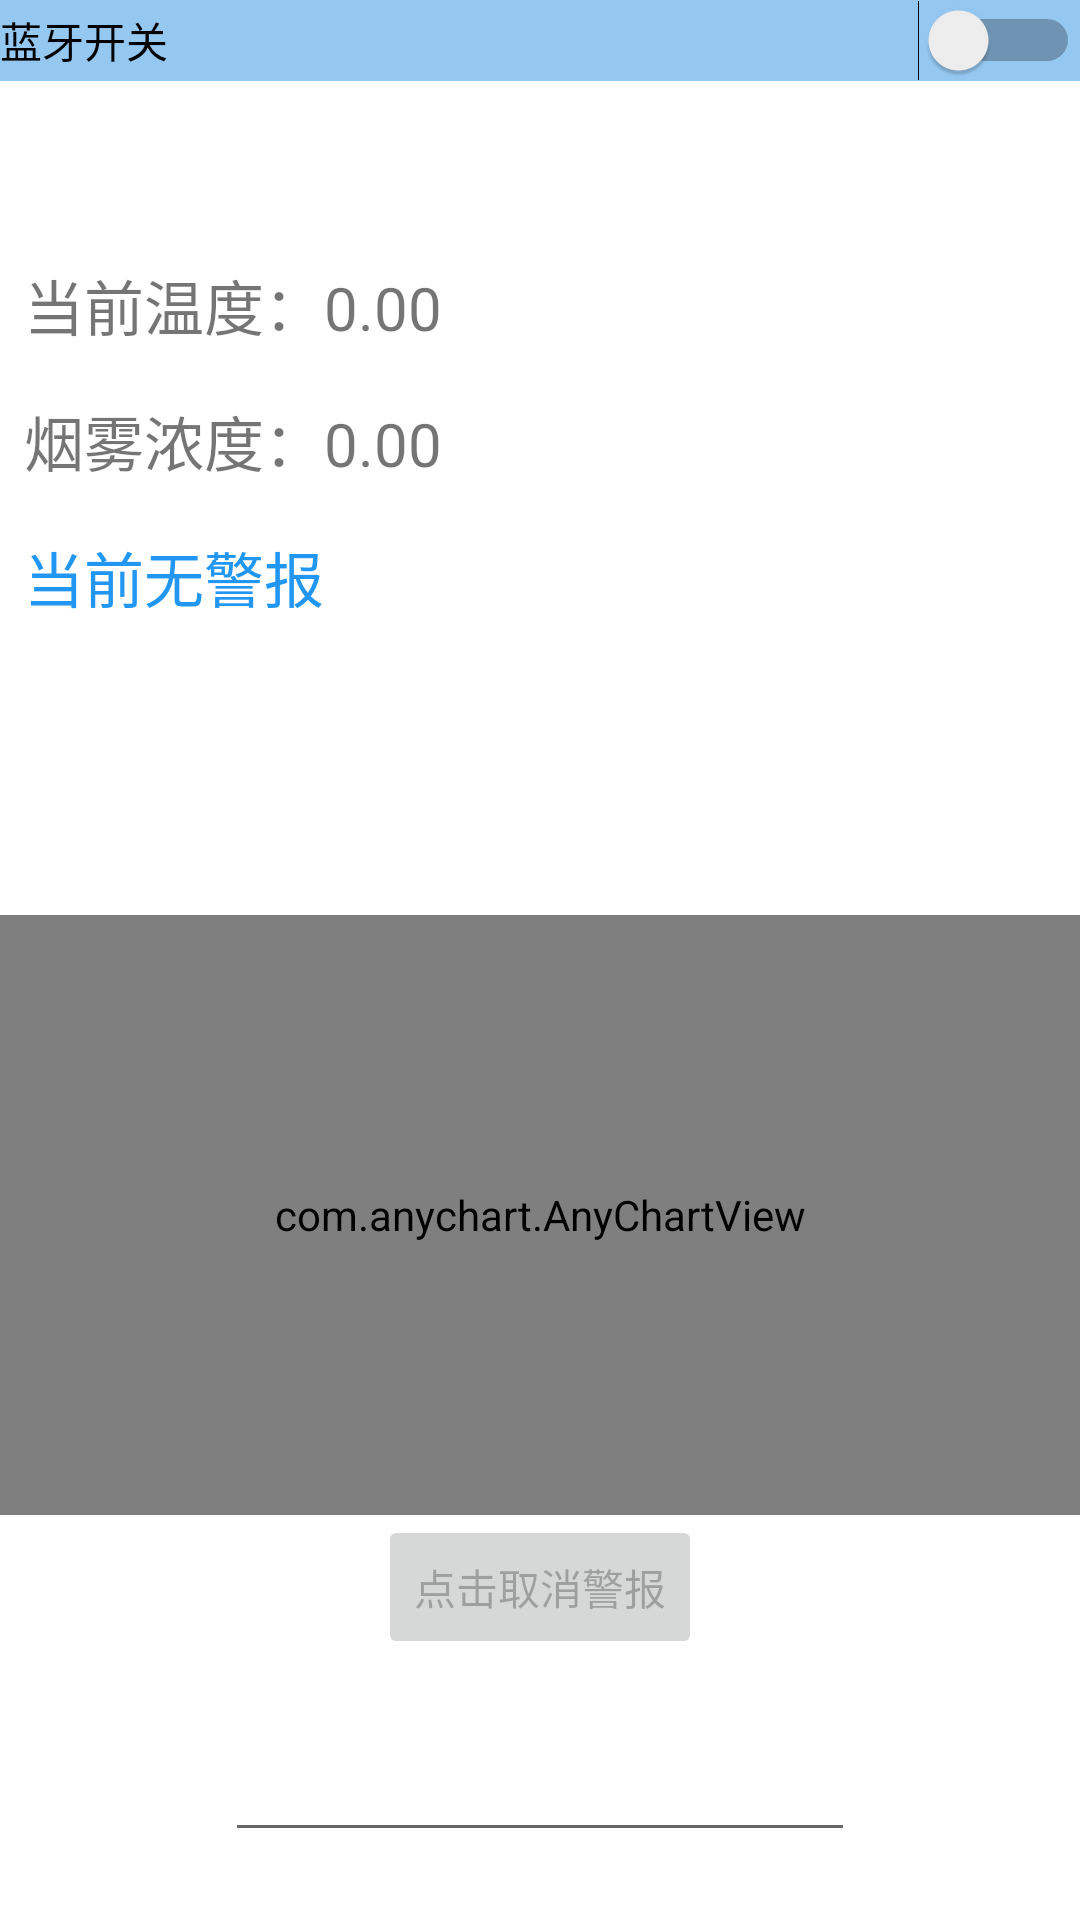

Layout XML and referenced resources for this Android screen:
<!-- AndroidManifest.xml: application theme Theme.FireDetect -->
<!-- res/layout/activity_main.xml -->
<?xml version="1.0" encoding="utf-8"?>
<androidx.constraintlayout.widget.ConstraintLayout xmlns:android="http://schemas.android.com/apk/res/android"
    xmlns:app="http://schemas.android.com/apk/res-auto"
    xmlns:tools="http://schemas.android.com/tools"
    android:layout_width="match_parent"
    android:layout_height="match_parent"
    tools:context=".MainActivity">

    <LinearLayout
        android:id="@+id/linearLayout"
        android:layout_width="match_parent"
        android:layout_height="wrap_content"
        android:layout_marginTop="52dp"

        android:orientation="vertical"
        app:layout_constraintHorizontal_weight="10"
        app:layout_constraintTop_toBottomOf="@+id/linearLayout3"
        tools:ignore="MissingConstraints"
        tools:layout_editor_absoluteX="0dp">

        <TextView
            android:id="@+id/textView_temp"
            android:layout_width="wrap_content"
            android:layout_height="wrap_content"
            android:layout_margin="8dp"
            android:text="当前温度：0.00"
            android:textSize="20dp" />

        <TextView
            android:id="@+id/textView_smoke"
            android:layout_width="wrap_content"
            android:layout_height="wrap_content"
            android:layout_margin="8dp"
            android:text="烟雾浓度：0.00"
            android:textSize="20dp" />

        <TextView
            android:id="@+id/alertText"
            android:layout_width="wrap_content"
            android:layout_height="wrap_content"
            android:layout_margin="8dp"
            android:text="当前无警报"
            android:textColor="@color/blue"
            android:textSize="20dp" />

    </LinearLayout>

    <LinearLayout
        android:id="@+id/linearLayout3"
        android:layout_width="match_parent"
        android:layout_height="wrap_content"
        android:orientation="vertical"
        tools:ignore="MissingConstraints"
        android:background="@color/light_blue">

        <Switch
            android:id="@+id/switch_bluetooth"
            android:layout_width="match_parent"
            android:layout_height="wrap_content"
            android:text="蓝牙开关"
            app:layout_constraintTop_toTopOf="parent"
            tools:layout_editor_absoluteX="0dp"
            android:outlineSpotShadowColor="@color/blue"/>

        <ScrollView
            android:id="@+id/device_scroll"
            android:layout_width="match_parent"
            android:layout_height="wrap_content"
            android:background="@color/light_blue"
            android:fillViewport="true">

            <LinearLayout
                android:id="@+id/devices"
                android:layout_width="wrap_content"
                android:layout_height="wrap_content"
                android:orientation="vertical"
                />
        </ScrollView>




    </LinearLayout>

    <LinearLayout
        android:id="@+id/linearLayout2"
        android:layout_width="match_parent"
        android:layout_height="wrap_content"
        android:layout_marginTop="90dp"
        android:gravity="center"
        android:orientation="vertical"
        app:layout_constraintTop_toBottomOf="@+id/linearLayout"
        tools:ignore="MissingConstraints"
        tools:layout_editor_absoluteX="0dp">

        <com.anychart.AnyChartView
            android:id="@+id/any_chart_view"
            android:layout_width="match_parent"
            android:layout_height="200dp"
            android:minHeight="100dp" />
        
        
        
        
        
        
        
        
        

        <Button
            android:id="@+id/btn_confirm"
            android:layout_width="wrap_content"
            android:layout_height="wrap_content"
            android:enabled="false"
            android:text="点击取消警报"
            tools:layout_editor_absoluteX="26dp"
            tools:layout_editor_absoluteY="157dp" />

    </LinearLayout>

    <EditText
        android:id="@+id/textMultiLine_out"
        android:layout_width="wrap_content"
        android:layout_height="wrap_content"
        android:ems="10"
        android:gravity="start|top"
        android:inputType="textMultiLine"
        app:layout_constraintBottom_toBottomOf="parent"
        app:layout_constraintEnd_toEndOf="parent"
        app:layout_constraintStart_toStartOf="parent"
        app:layout_constraintTop_toBottomOf="@+id/linearLayout2" />


</androidx.constraintlayout.widget.ConstraintLayout>
<!-- resources referenced by this layout -->
<resources>
  <color name="blue">#2196F3</color>
  <color name="light_blue">#95C8F1</color>
  <style name="Theme.FireDetect" parent="Theme.MaterialComponents.DayNight.DarkActionBar">
          
          <item name="colorPrimary">@color/purple_500</item>
          <item name="colorPrimaryVariant">@color/purple_700</item>
          <item name="colorOnPrimary">@color/white</item>
          
          <item name="colorSecondary">@color/teal_200</item>
          <item name="colorSecondaryVariant">@color/teal_700</item>
          <item name="colorOnSecondary">@color/black</item>
          
          <item name="android:statusBarColor" tools:targetApi="l">?attr/colorPrimaryVariant</item>
          
      </style>
  <color name="purple_500">#FF6200EE</color>
  <color name="purple_700">#FF3700B3</color>
  <color name="white">#FFFFFFFF</color>
  <color name="teal_200">#FF03DAC5</color>
  <color name="teal_700">#FF018786</color>
  <color name="black">#FF000000</color>
</resources>
